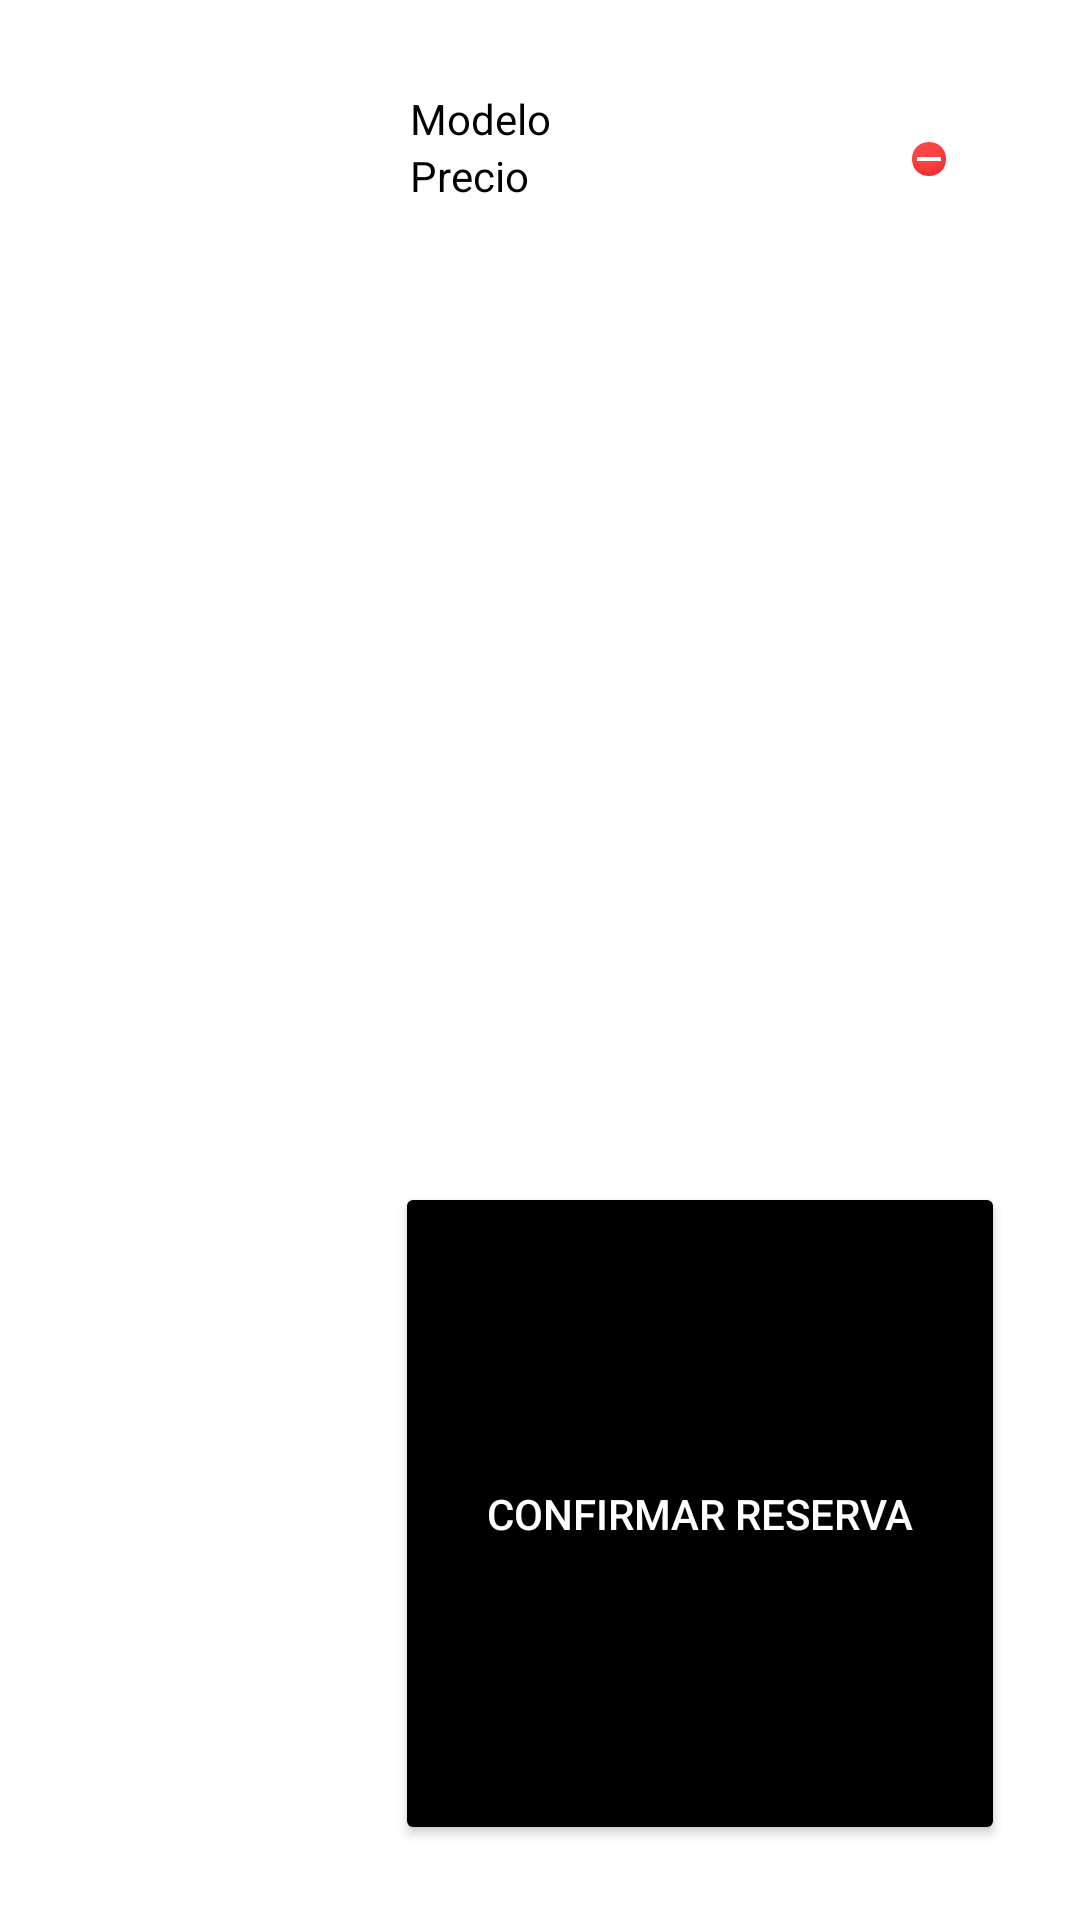

The Android layout XML behind this screen, and the referenced resources:
<!-- AndroidManifest.xml: application theme Theme.Design.NoActionBar -->
<!-- res/layout/activity_carrito_lista.xml -->
<?xml version="1.0" encoding="utf-8"?>
<LinearLayout xmlns:android="http://schemas.android.com/apk/res/android"
    xmlns:app="http://schemas.android.com/apk/res-auto"
    xmlns:tools="http://schemas.android.com/tools"
    android:layout_width="match_parent"
    android:layout_height="wrap_content"
    android:background="#FFFFFF"
    android:orientation="vertical"
    tools:context=".carritoLista">

    <LinearLayout
        android:layout_width="match_parent"
        android:layout_height="match_parent"
        android:layout_margin="20dp"
        android:orientation="horizontal">

        <ImageView
            android:id="@+id/imageView23"
            android:layout_width="match_parent"
            android:layout_height="match_parent"
            android:layout_margin="5dp"
            android:layout_weight="2"
            tools:srcCompat="@tools:sample/avatars" />

        <LinearLayout
            android:layout_width="match_parent"
            android:layout_height="match_parent"
            android:layout_margin="5dp"
            android:layout_weight="1"
            android:orientation="vertical">

            <LinearLayout
                android:layout_width="match_parent"
                android:layout_height="match_parent"
                android:layout_weight="1.5"
                android:orientation="horizontal">

                <LinearLayout
                    android:layout_width="match_parent"
                    android:layout_height="match_parent"
                    android:layout_margin="5dp"
                    android:layout_weight="1"
                    android:orientation="vertical">

                    <TextView
                        android:id="@+id/textView5"
                        android:layout_width="match_parent"
                        android:layout_height="wrap_content"
                        android:text="Modelo"
                        android:textColor="#000000" />

                    <TextView
                        android:id="@+id/textView6"
                        android:layout_width="match_parent"
                        android:layout_height="wrap_content"
                        android:text="Precio"
                        android:textColor="#000000" />
                </LinearLayout>

                <ImageButton
                    android:id="@+id/imageButton"
                    android:layout_width="match_parent"
                    android:layout_height="wrap_content"
                    android:layout_weight="3"
                    android:backgroundTint="#FFFFFF"
                    android:padding="20dp"
                    app:srcCompat="@android:drawable/presence_busy" />

            </LinearLayout>

            <Button
                android:id="@+id/button4"
                android:layout_width="match_parent"
                android:layout_height="match_parent"
                android:layout_weight="2.5"
                android:backgroundTint="#000000"
                android:text="Confirmar reserva" />

        </LinearLayout>
    </LinearLayout>
</LinearLayout>
<!-- resources referenced by this layout -->
<resources>

</resources>
